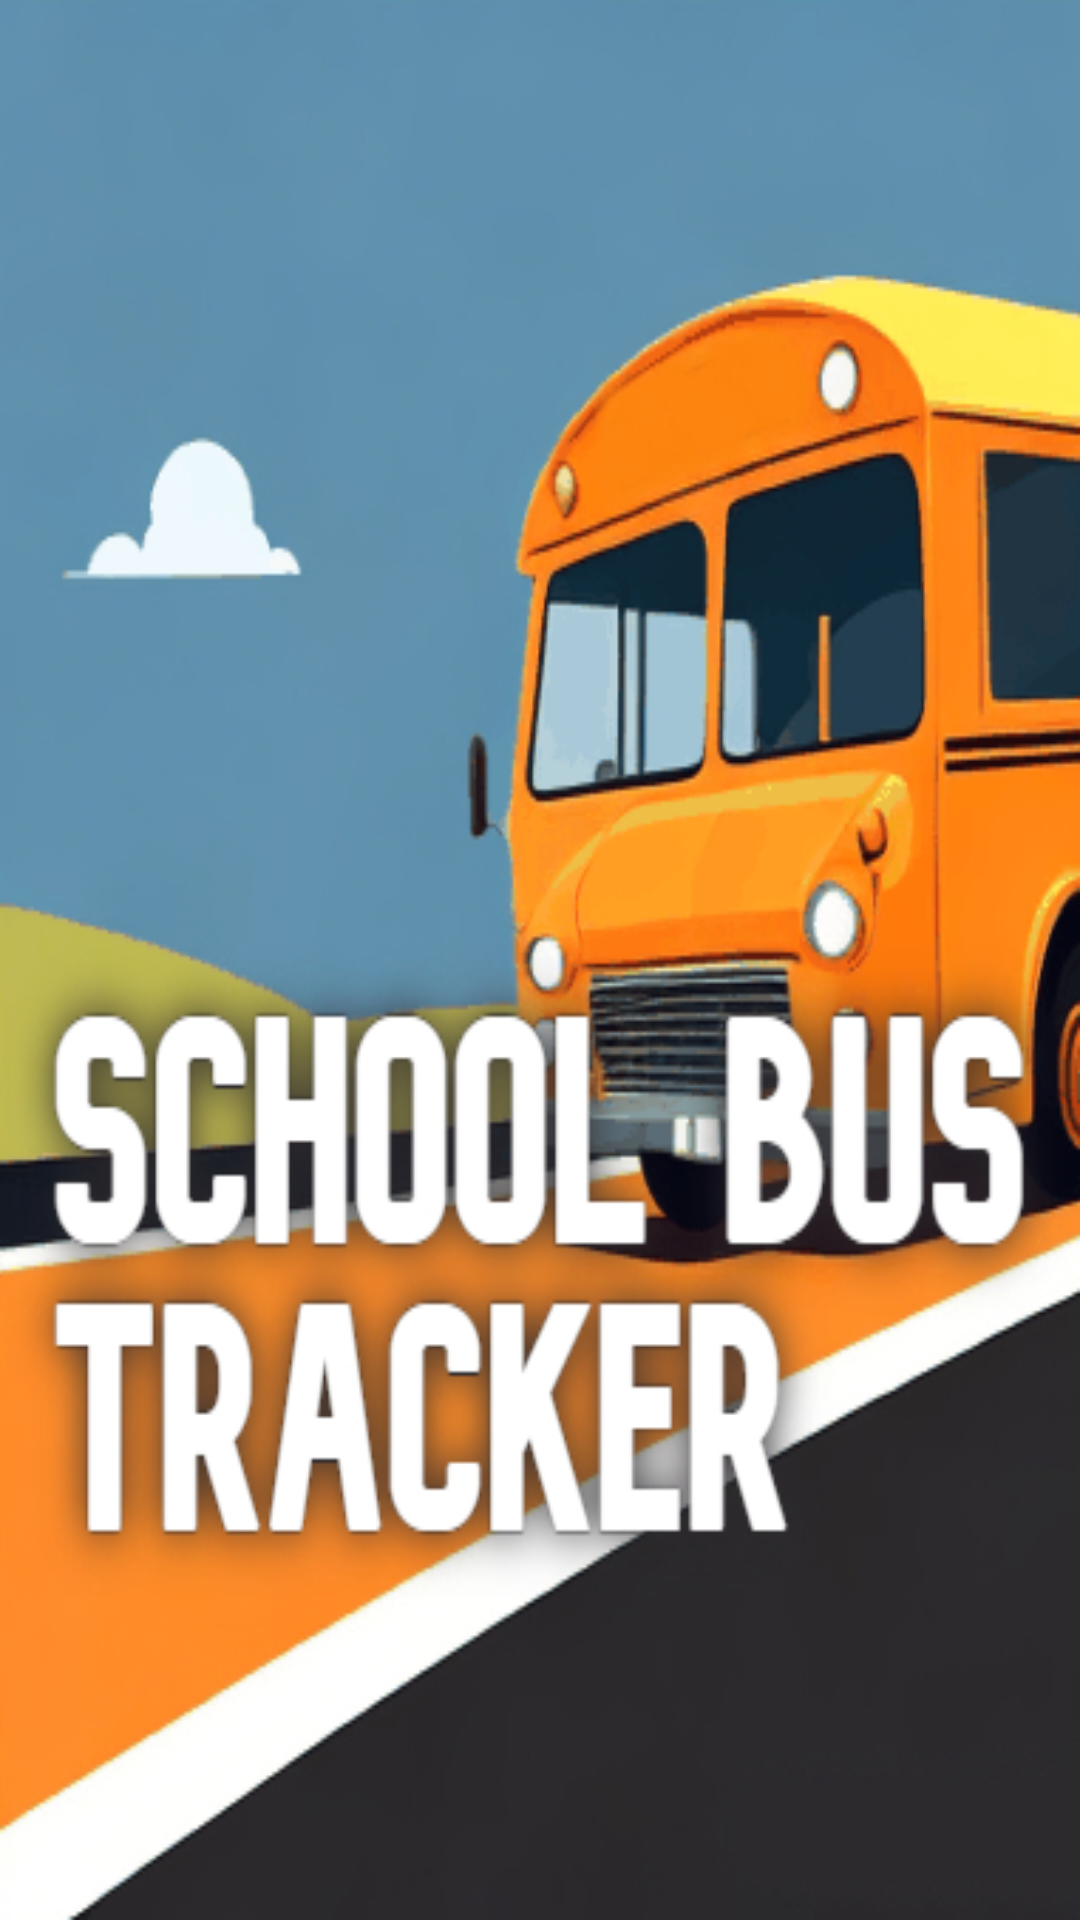

Produce the Android XML layout that renders to this screen, including the resource entries it uses.
<!-- AndroidManifest.xml: application theme Theme.SchoolBusTrackerDriver -->
<!-- res/layout/activity_splash.xml -->
<?xml version="1.0" encoding="utf-8"?>
<androidx.constraintlayout.widget.ConstraintLayout xmlns:android="http://schemas.android.com/apk/res/android"
    xmlns:tools="http://schemas.android.com/tools"
    android:layout_width="match_parent"
    android:layout_height="match_parent"
    tools:context=".ui.SplashActivity"
    android:background="@drawable/splash_backgroundd">

</androidx.constraintlayout.widget.ConstraintLayout>
<!-- resources referenced by this layout -->
<resources>
  <!-- drawable splash_backgroundd: jpg bitmap (drawable, 163901 bytes) -->
  <style name="Theme.SchoolBusTrackerDriver" parent="Theme.MaterialComponents.DayNight.NoActionBar">
          
          <item name="colorPrimary">@color/orange</item>
          <item name="colorPrimaryVariant">@color/dark_orange</item>
          <item name="colorOnPrimary">@color/white</item>
          
          <item name="colorSecondary">@color/teal_200</item>
          <item name="colorSecondaryVariant">@color/teal_700</item>
          <item name="colorOnSecondary">@color/black</item>
          
          <item name="android:statusBarColor" tools:targetApi="l">?attr/colorPrimaryVariant</item>
          
          <item name="drawerArrowStyle">@style/DrawerArrowStyle</item>
      </style>
  <color name="orange">#f47100</color>
  <color name="dark_orange">#ee6002</color>
  <color name="white">#FFFFFFFF</color>
  <color name="teal_200">#FF03DAC5</color>
  <color name="teal_700">#FF018786</color>
  <color name="black">#FF000000</color>
  <style name="DrawerArrowStyle" parent="Widget.AppCompat.DrawerArrowToggle">
          <item name="color">@android:color/white</item>
      </style>
</resources>
